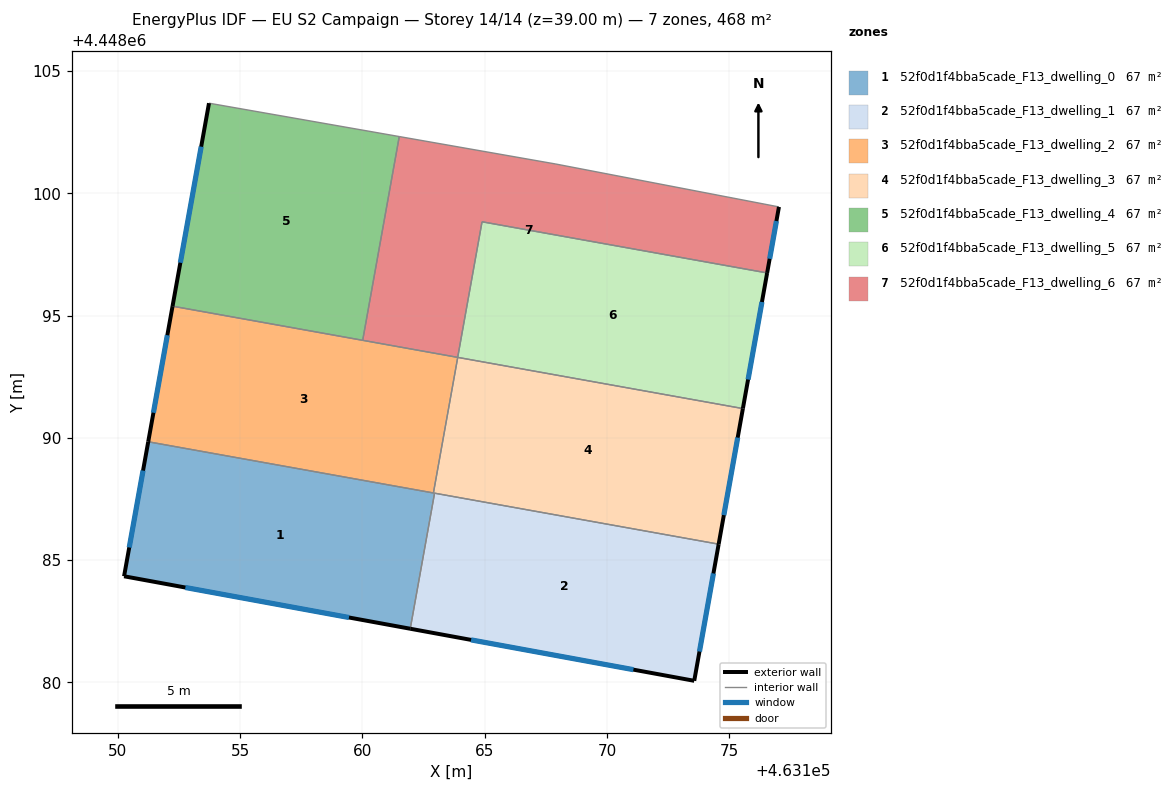
=== STOREY PLAN SPEC (per zone: floor XY polygon, exterior-wall plan segments, windows/doors) ===
zone 1: 52f0d1f4bba5cade_F13_dwelling_0  (66.8 m²)
  floor: (463162.95, 4448087.74) (463161.96, 4448082.20) (463150.25, 4448084.34) (463151.24, 4448089.84)
  exterior wall: (463150.25, 4448084.34) – (463161.96, 4448082.20)  [11.9 m]
    window: (463152.76, 4448083.88) – (463159.45, 4448082.65)  [11.7 m²]
  exterior wall: (463151.24, 4448089.84) – (463150.25, 4448084.34)  [5.6 m]
    window: (463151.03, 4448088.66) – (463150.46, 4448085.52)  [5.5 m²]
  interior walls: 3
zone 2: 52f0d1f4bba5cade_F13_dwelling_1  (66.8 m²)
  floor: (463174.57, 4448085.65) (463173.57, 4448080.07) (463161.96, 4448082.20) (463162.95, 4448087.74)
  exterior wall: (463161.96, 4448082.20) – (463173.57, 4448080.07)  [11.8 m]
    window: (463164.44, 4448081.74) – (463171.08, 4448080.52)  [11.6 m²]
  exterior wall: (463173.57, 4448080.07) – (463174.57, 4448085.65)  [5.7 m]
    window: (463173.79, 4448081.26) – (463174.36, 4448084.46)  [5.6 m²]
  interior walls: 2
zone 3: 52f0d1f4bba5cade_F13_dwelling_2  (66.8 m²)
  floor: (463163.90, 4448093.29) (463162.90, 4448087.75) (463151.24, 4448089.84) (463152.23, 4448095.39)
  exterior wall: (463152.23, 4448095.39) – (463151.24, 4448089.84)  [5.6 m]
    window: (463152.02, 4448094.20) – (463151.45, 4448091.03)  [5.5 m²]
  interior walls: 4
zone 4: 52f0d1f4bba5cade_F13_dwelling_3  (66.8 m²)
  floor: (463175.56, 4448091.20) (463174.57, 4448085.65) (463162.90, 4448087.75) (463163.90, 4448093.29)
  exterior wall: (463174.57, 4448085.65) – (463175.56, 4448091.20)  [5.6 m]
    window: (463174.78, 4448086.84) – (463175.35, 4448090.01)  [5.5 m²]
  interior walls: 4
zone 5: 52f0d1f4bba5cade_F13_dwelling_4  (66.8 m²)
  floor: (463161.51, 4448102.33) (463160.01, 4448093.99) (463152.23, 4448095.39) (463153.72, 4448103.69)
  exterior wall: (463153.72, 4448103.69) – (463152.23, 4448095.39)  [8.4 m]
    window: (463153.40, 4448101.91) – (463152.55, 4448097.17)  [8.3 m²]
  interior walls: 3
zone 6: 52f0d1f4bba5cade_F13_dwelling_5  (66.8 m²)
  floor: (463176.55, 4448096.75) (463175.56, 4448091.20) (463163.90, 4448093.29) (463164.89, 4448098.84)
  exterior wall: (463175.56, 4448091.20) – (463176.55, 4448096.75)  [5.6 m]
    window: (463175.78, 4448092.39) – (463176.34, 4448095.56)  [5.5 m²]
  interior walls: 3
zone 7: 52f0d1f4bba5cade_F13_dwelling_6  (66.8 m²)
  floor: (463177.04, 4448099.45) (463176.55, 4448096.75) (463164.89, 4448098.84) (463163.90, 4448093.29) (463160.01, 4448093.99) (463161.51, 4448102.33) (463167.91, 4448101.20)
  exterior wall: (463176.55, 4448096.75) – (463177.04, 4448099.45)  [2.7 m]
    window: (463176.66, 4448097.33) – (463176.93, 4448098.87)  [2.7 m²]
  interior walls: 6

=== DERIVED (storey summary) ===
Building: EU S2 Campaign
Storey: 14 of 14  (floor level z = 39.00 m)
Storey gross floor area: 467.5 m²
Zones on this storey: 7
  - 52f0d1f4bba5cade_F13_dwelling_0: floor 66.8 m²; exterior wall 17.5 m (52.5 m²); 2 window(s) 17.1 m²; WWR 32.7%
  - 52f0d1f4bba5cade_F13_dwelling_1: floor 66.8 m²; exterior wall 17.5 m (52.5 m²); 2 window(s) 17.1 m²; WWR 32.7%
  - 52f0d1f4bba5cade_F13_dwelling_2: floor 66.8 m²; exterior wall 5.6 m (16.9 m²); 1 window(s) 5.5 m²; WWR 32.7%
  - 52f0d1f4bba5cade_F13_dwelling_3: floor 66.8 m²; exterior wall 5.6 m (16.9 m²); 1 window(s) 5.5 m²; WWR 32.7%
  - 52f0d1f4bba5cade_F13_dwelling_4: floor 66.8 m²; exterior wall 8.4 m (25.3 m²); 1 window(s) 8.3 m²; WWR 32.7%
  - 52f0d1f4bba5cade_F13_dwelling_5: floor 66.8 m²; exterior wall 5.6 m (16.9 m²); 1 window(s) 5.5 m²; WWR 32.7%
  - 52f0d1f4bba5cade_F13_dwelling_6: floor 66.8 m²; exterior wall 2.7 m (8.2 m²); 1 window(s) 2.7 m²; WWR 32.7%
Zone adjacency (shared interzone walls):
  - 52f0d1f4bba5cade_F13_dwelling_0 ↔ 52f0d1f4bba5cade_F13_dwelling_1
  - 52f0d1f4bba5cade_F13_dwelling_0 ↔ 52f0d1f4bba5cade_F13_dwelling_2
  - 52f0d1f4bba5cade_F13_dwelling_0 ↔ 52f0d1f4bba5cade_F13_dwelling_3
  - 52f0d1f4bba5cade_F13_dwelling_1 ↔ 52f0d1f4bba5cade_F13_dwelling_3
  - 52f0d1f4bba5cade_F13_dwelling_2 ↔ 52f0d1f4bba5cade_F13_dwelling_3
  - 52f0d1f4bba5cade_F13_dwelling_2 ↔ 52f0d1f4bba5cade_F13_dwelling_4
  - 52f0d1f4bba5cade_F13_dwelling_2 ↔ 52f0d1f4bba5cade_F13_dwelling_6
  - 52f0d1f4bba5cade_F13_dwelling_3 ↔ 52f0d1f4bba5cade_F13_dwelling_5
  - 52f0d1f4bba5cade_F13_dwelling_4 ↔ 52f0d1f4bba5cade_F13_dwelling_6
  - 52f0d1f4bba5cade_F13_dwelling_5 ↔ 52f0d1f4bba5cade_F13_dwelling_6